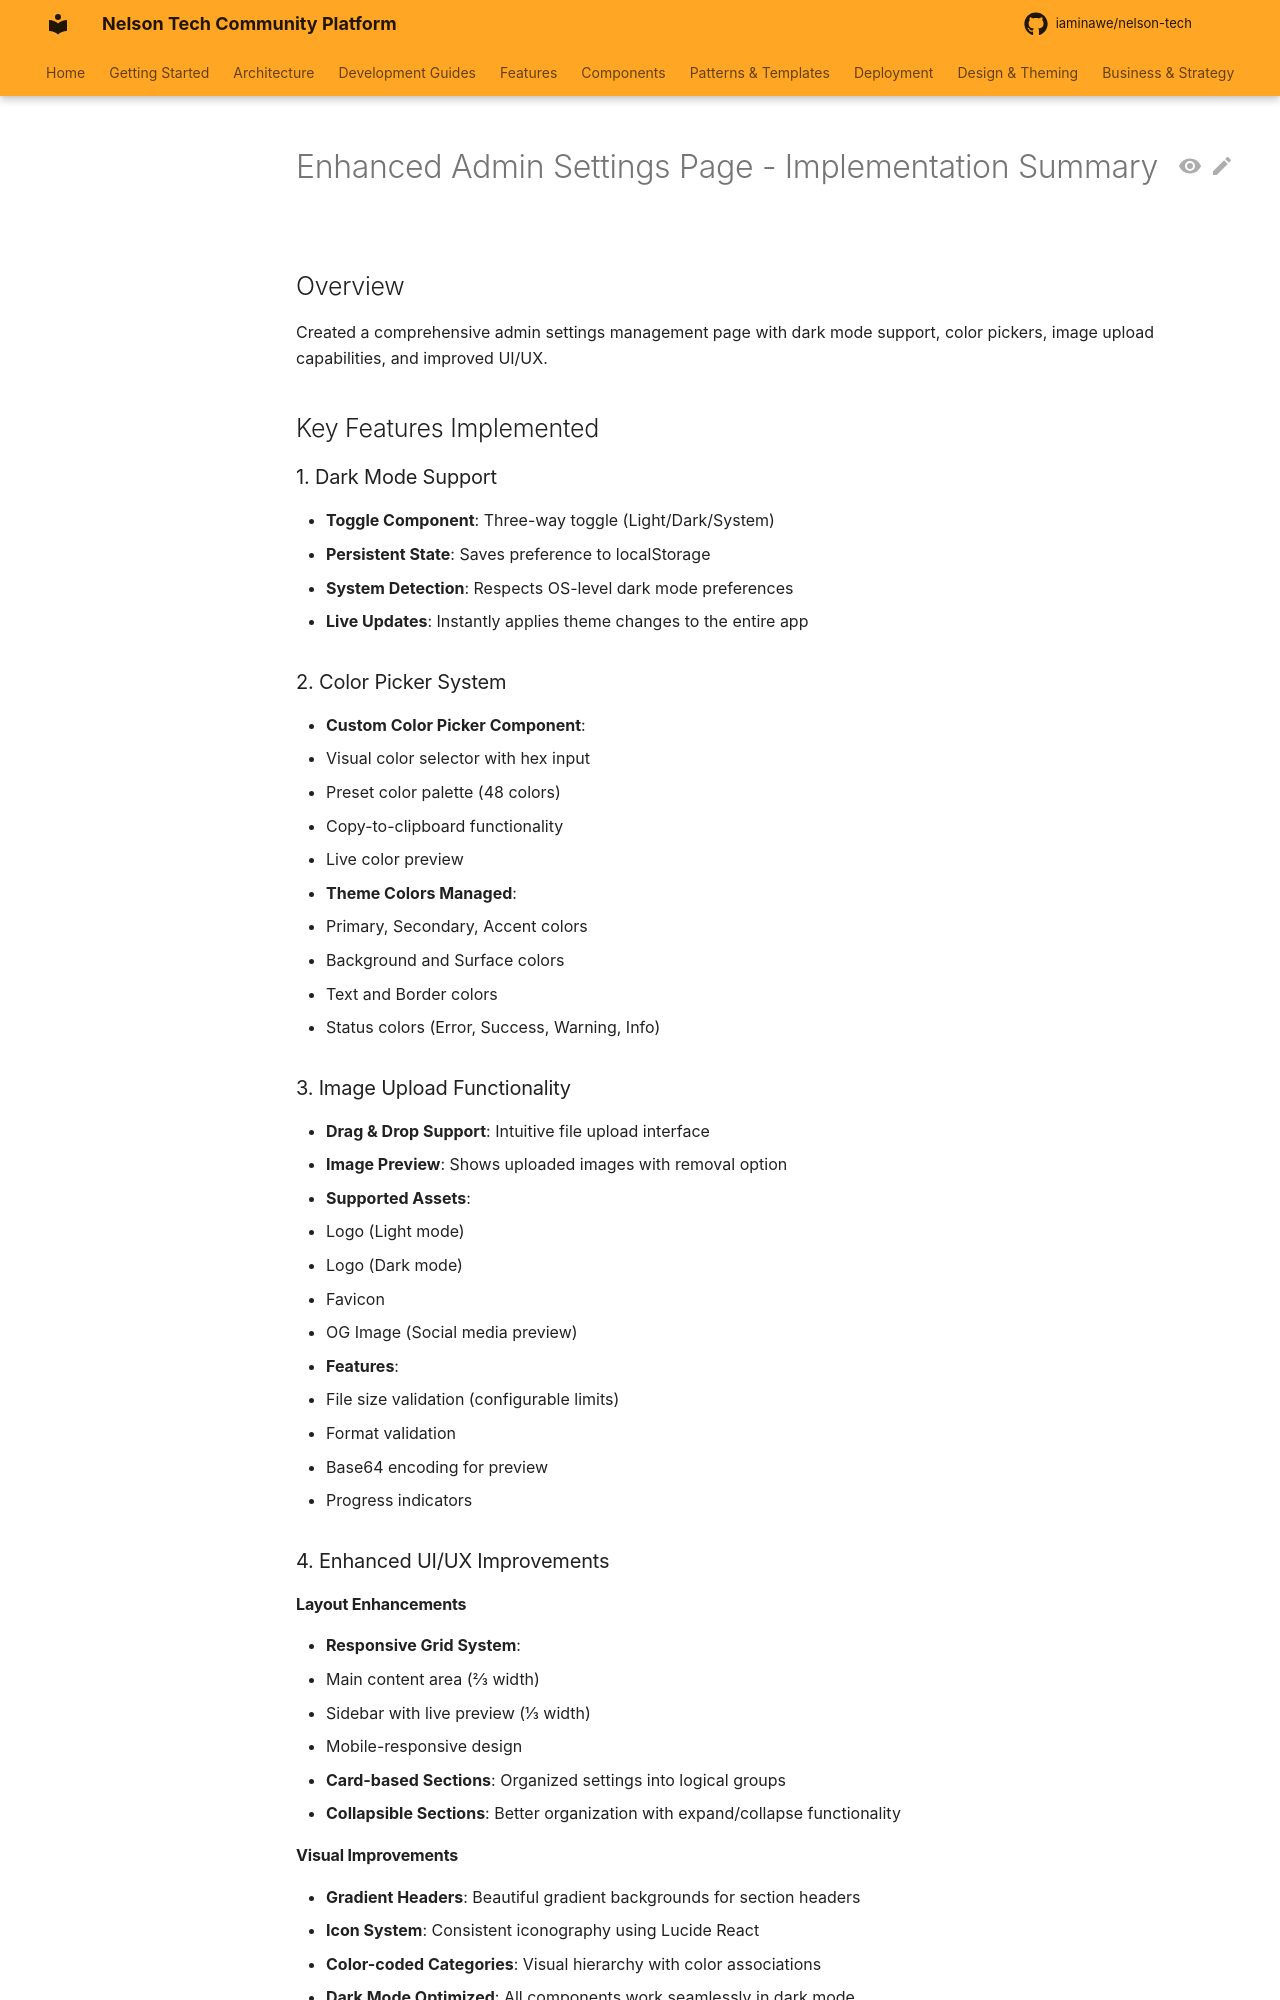

repository: iaminawe/uluntu · page: enhanced-settings-implementation/index.html · generator: mkdocs

# Enhanced Admin Settings Page - Implementation Summary

## Overview
Created a comprehensive admin settings management page with dark mode support, color pickers, image upload capabilities, and improved UI/UX.

## Key Features Implemented

### 1. Dark Mode Support
- **Toggle Component**: Three-way toggle (Light/Dark/System)
- **Persistent State**: Saves preference to localStorage
- **System Detection**: Respects OS-level dark mode preferences
- **Live Updates**: Instantly applies theme changes to the entire app

### 2. Color Picker System
- **Custom Color Picker Component**: 
  - Visual color selector with hex input
  - Preset color palette (48 colors)
  - Copy-to-clipboard functionality
  - Live color preview
- **Theme Colors Managed**:
  - Primary, Secondary, Accent colors
  - Background and Surface colors
  - Text and Border colors
  - Status colors (Error, Success, Warning, Info)

### 3. Image Upload Functionality
- **Drag & Drop Support**: Intuitive file upload interface
- **Image Preview**: Shows uploaded images with removal option
- **Supported Assets**:
  - Logo (Light mode)
  - Logo (Dark mode)
  - Favicon
  - OG Image (Social media preview)
- **Features**:
  - File size validation (configurable limits)
  - Format validation
  - Base64 encoding for preview
  - Progress indicators

### 4. Enhanced UI/UX Improvements

#### Layout Enhancements
- **Responsive Grid System**: 
  - Main content area (2/3 width)
  - Sidebar with live preview (1/3 width)
  - Mobile-responsive design
- **Card-based Sections**: Organized settings into logical groups
- **Collapsible Sections**: Better organization with expand/collapse functionality

#### Visual Improvements
- **Gradient Headers**: Beautiful gradient backgrounds for section headers
- **Icon System**: Consistent iconography using Lucide React
- **Color-coded Categories**: Visual hierarchy with color associations
- **Dark Mode Optimized**: All components work seamlessly in dark mode
